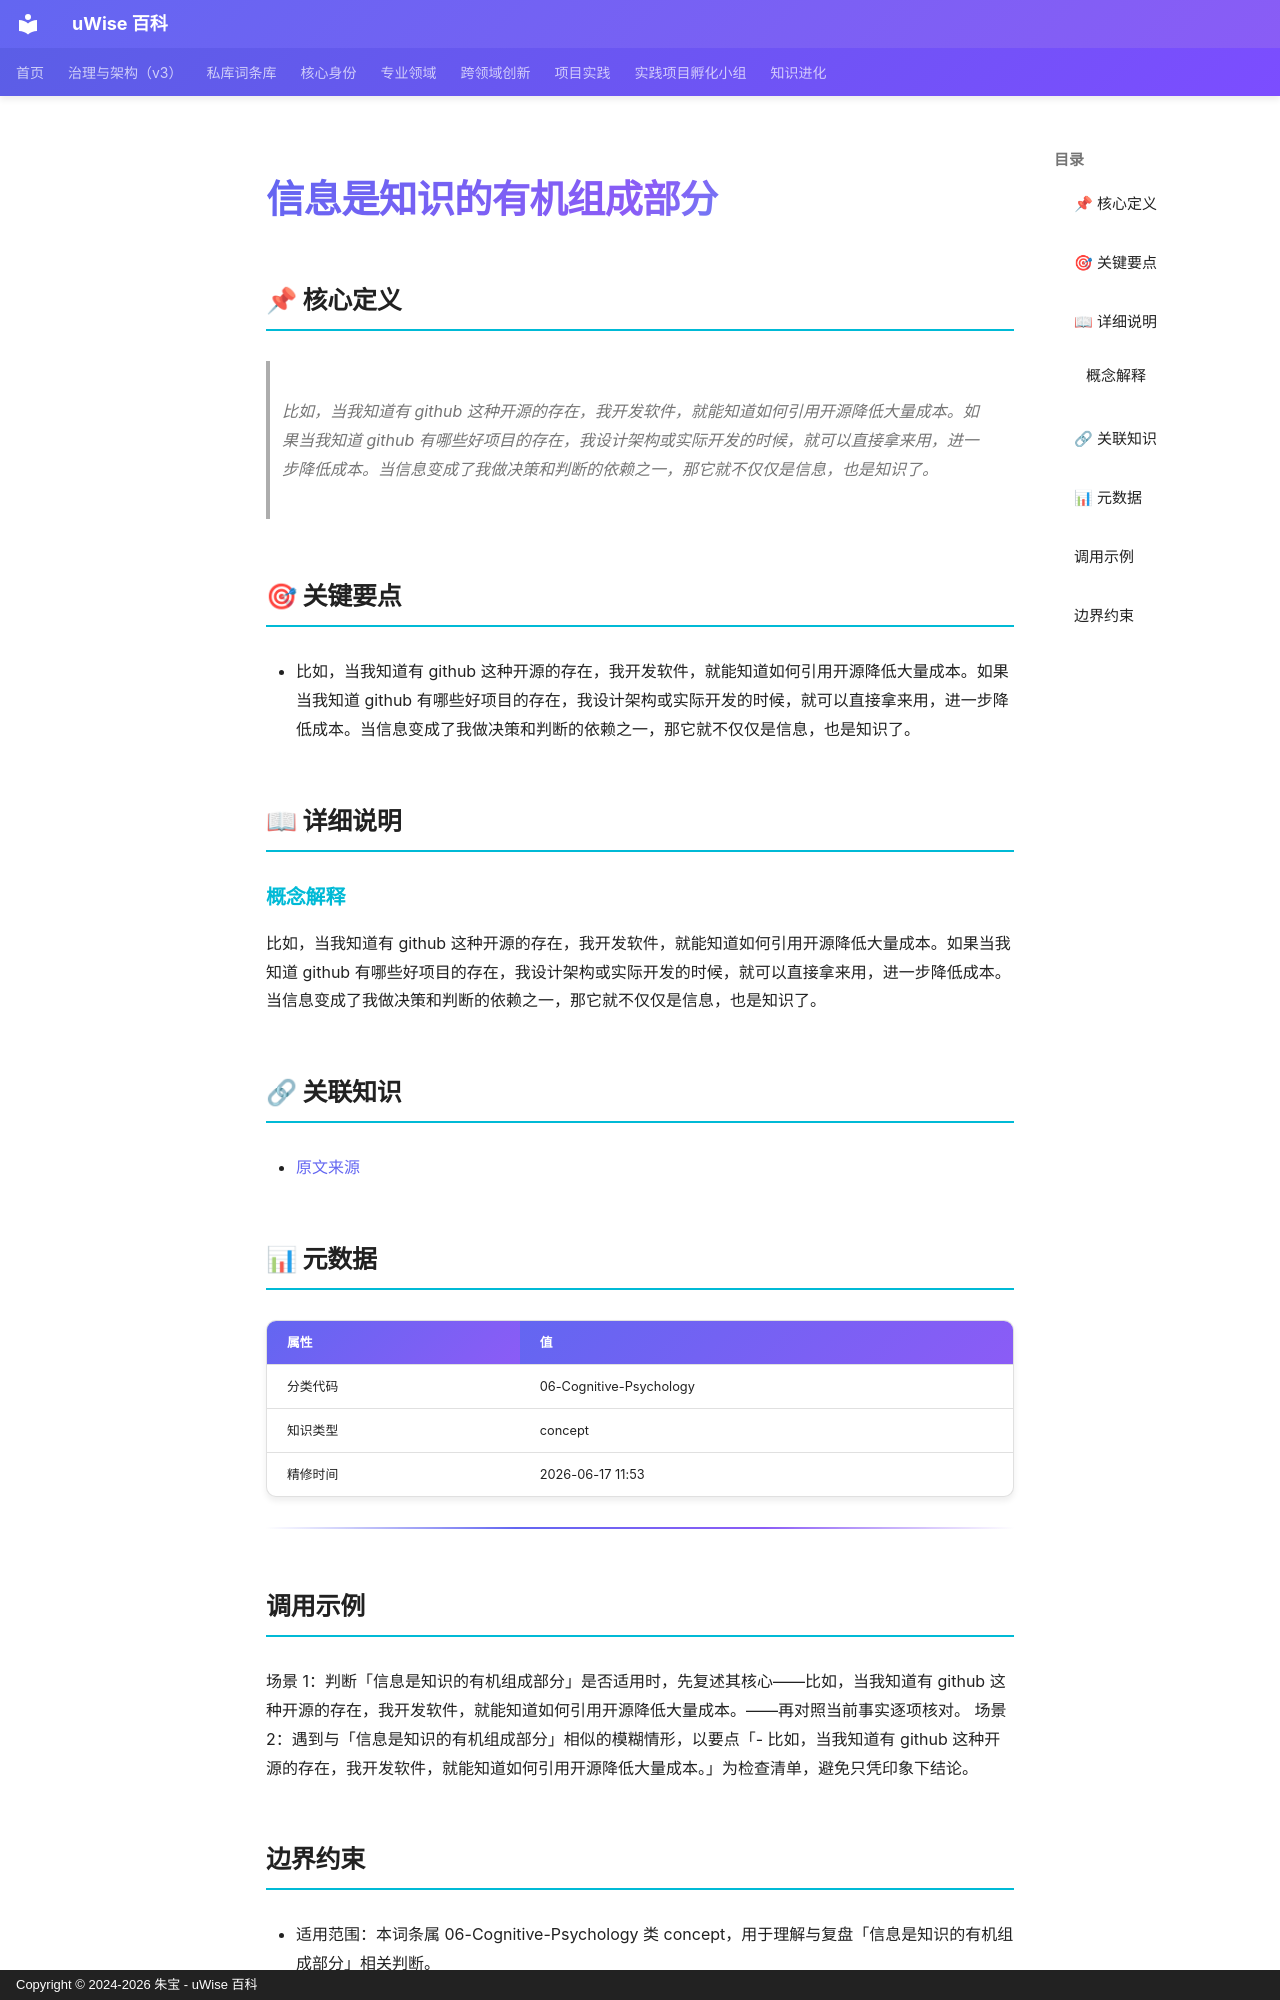

repository: zhubao315/uWise · page: vault-encyclopedia/md-7dce2bcd/index.html · generator: mkdocs · copyright: Copyright © 2024-2026 朱宝 - uWise 百科

---
title: "信息是知识的有机组成部分"
description: "比如，当我知道有 github 这种开源的存在，我开发软件，就能知道如何引用开源降低大量成本。如果当我知道 github 有哪些好项目的存在，我设计架构或实际开发的时候，就可以直接拿来用，进一步降低成本。当信息变成了我做决策和判断的依赖之一，那它就不仅仅是信息，也是知识了。"
---

# 信息是知识的有机组成部分

## 📌 核心定义

> 比如，当我知道有 github 这种开源的存在，我开发软件，就能知道如何引用开源降低大量成本。如果当我知道 github 有哪些好项目的存在，我设计架构或实际开发的时候，就可以直接拿来用，进一步降低成本。当信息变成了我做决策和判断的依赖之一，那它就不仅仅是信息，也是知识了。

## 🎯 关键要点

- 比如，当我知道有 github 这种开源的存在，我开发软件，就能知道如何引用开源降低大量成本。如果当我知道 github 有哪些好项目的存在，我设计架构或实际开发的时候，就可以直接拿来用，进一步降低成本。当信息变成了我做决策和判断的依赖之一，那它就不仅仅是信息，也是知识了。

## 📖 详细说明

### 概念解释
比如，当我知道有 github 这种开源的存在，我开发软件，就能知道如何引用开源降低大量成本。如果当我知道 github 有哪些好项目的存在，我设计架构或实际开发的时候，就可以直接拿来用，进一步降低成本。当信息变成了我做决策和判断的依赖之一，那它就不仅仅是信息，也是知识了。


## 🔗 关联知识

- [原文来源](../md-7dce2bcd/)

## 📊 元数据

| 属性 | 值 |
|------|-----|
| 分类代码 | 06-Cognitive-Psychology |
| 知识类型 | concept |
| 精修时间 | 2026-06-17 11:53 |

---

## 调用示例

场景 1：判断「信息是知识的有机组成部分」是否适用时，先复述其核心——比如，当我知道有 github 这种开源的存在，我开发软件，就能知道如何引用开源降低大量成本。——再对照当前事实逐项核对。
场景 2：遇到与「信息是知识的有机组成部分」相似的模糊情形，以要点「- 比如，当我知道有 github 这种开源的存在，我开发软件，就能知道如何引用开源降低大量成本。」为检查清单，避免只凭印象下结论。
